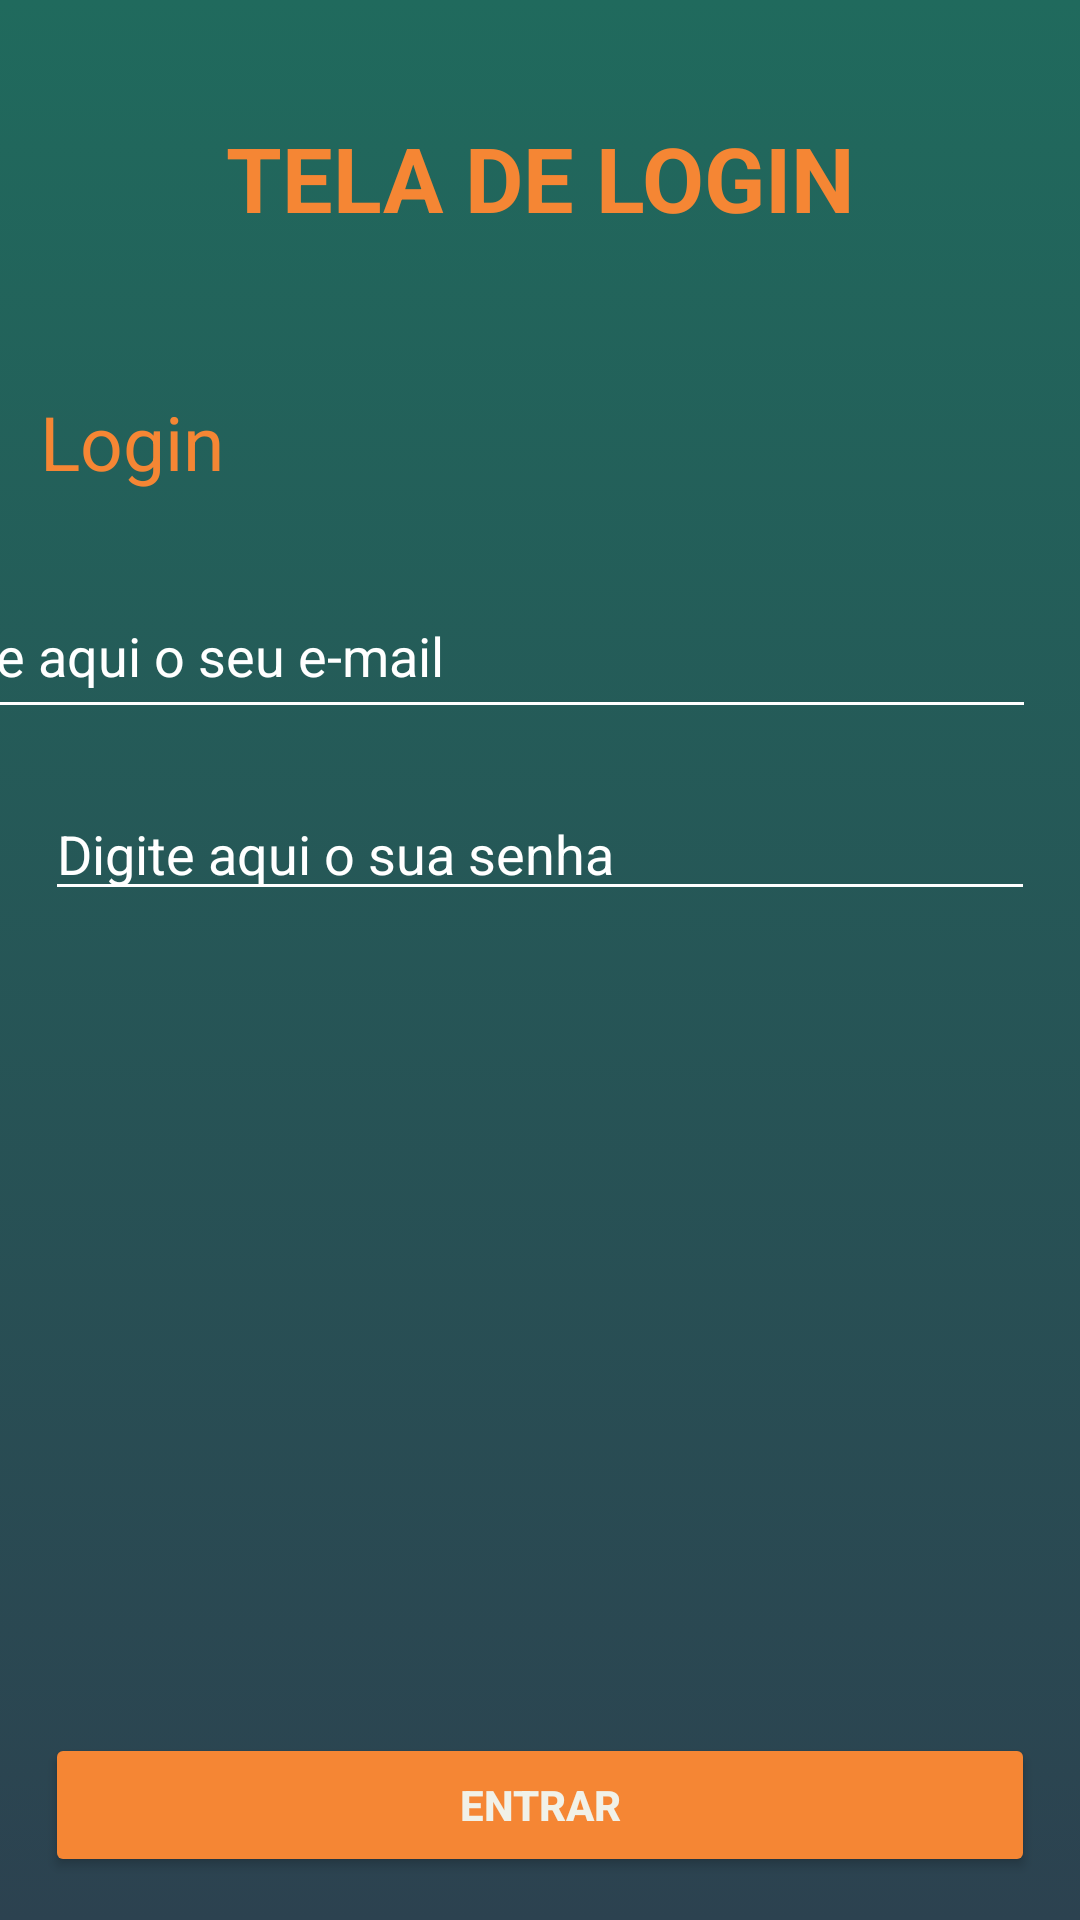

The Android layout XML behind this screen, and the referenced resources:
<!-- AndroidManifest.xml: application theme Theme.CarteiraDigital -->
<!-- res/layout/activity_login.xml -->
<?xml version="1.0" encoding="utf-8"?>
<androidx.constraintlayout.widget.ConstraintLayout xmlns:android="http://schemas.android.com/apk/res/android"
    xmlns:app="http://schemas.android.com/apk/res-auto"
    xmlns:tools="http://schemas.android.com/tools"
    android:layout_width="match_parent"
    android:layout_height="match_parent"
    android:background="@drawable/background_main"
    tools:context=".LoginActivity">
    <TextView
        android:id="@+id/textView"
        android:layout_width="match_parent"
        android:layout_height="wrap_content"
        android:padding="10dp"
        android:text="@string/cadastro"
        android:textAlignment="center"
        android:textColor="@color/orange"
        android:textSize="30sp"
        android:textStyle="bold"
        app:layout_constraintBottom_toBottomOf="parent"
        app:layout_constraintEnd_toEndOf="parent"
        app:layout_constraintStart_toStartOf="parent"
        app:layout_constraintTop_toTopOf="parent"
        app:layout_constraintVertical_bias="0.05" />

    <TextView
        android:id="@+id/textView2"
        android:layout_width="wrap_content"
        android:layout_height="wrap_content"
        android:text="@string/login"
        android:textColor="@color/orange"
        android:textSize="25sp"
        android:textStyle="normal"
        app:layout_constraintBottom_toBottomOf="parent"
        app:layout_constraintEnd_toEndOf="parent"
        app:layout_constraintHorizontal_bias="0.045"
        app:layout_constraintStart_toStartOf="parent"
        app:layout_constraintTop_toTopOf="parent"
        app:layout_constraintVertical_bias="0.215" />

    <EditText
        android:id="@+id/editTextEmailAddress"
        android:layout_width="387dp"
        android:layout_height="52dp"
        android:layout_marginHorizontal="15dp"
        android:autofillHints="@string/digitar_email_hint"
        android:backgroundTint="@color/white"
        android:ems="10"
        android:hint="@string/digitar_email_hint"
        android:inputType="textEmailAddress"
        android:textColor="@color/orange"
        android:textColorHint="@color/white"
        app:layout_constraintBottom_toBottomOf="parent"
        app:layout_constraintEnd_toEndOf="parent"
        app:layout_constraintHorizontal_bias="1.0"
        app:layout_constraintStart_toStartOf="parent"
        app:layout_constraintTop_toTopOf="parent"
        app:layout_constraintVertical_bias="0.325" />

    <EditText
        android:id="@+id/editTextPassword"
        android:layout_width="match_parent"
        android:layout_height="wrap_content"
        android:layout_marginHorizontal="15dp"
        android:autofillHints="@string/digitar_senha_hint"
        android:backgroundTint="@color/white"
        android:ems="10"
        android:hint="@string/digitar_senha_hint"
        android:inputType="textPassword"
        android:textColor="@color/orange"
        android:textColorHint="@color/white"
        app:layout_constraintBottom_toBottomOf="parent"
        app:layout_constraintEnd_toEndOf="parent"
        app:layout_constraintHorizontal_bias="0.551"
        app:layout_constraintStart_toStartOf="parent"
        app:layout_constraintTop_toTopOf="parent"
        app:layout_constraintVertical_bias="0.438" />

    <Button
        android:id="@+id/buttonEntrar"
        android:layout_width="match_parent"
        android:layout_height="wrap_content"
        android:layout_marginHorizontal="15dp"
        android:backgroundTint="@color/orange"
        android:text="@string/button_entrar"
        android:textColor="@color/offwhite_background"
        android:textStyle="bold"
        app:layout_constraintBottom_toBottomOf="parent"
        app:layout_constraintEnd_toEndOf="parent"
        app:layout_constraintHorizontal_bias="0.0"
        app:layout_constraintStart_toStartOf="parent"
        app:layout_constraintTop_toTopOf="parent"
        app:layout_constraintVertical_bias="0.976" />
    











































</androidx.constraintlayout.widget.ConstraintLayout>
<!-- resources referenced by this layout -->
<resources>
  <color name="offwhite_background">#f1f1e8</color>
  <color name="orange">#f58634</color>
  <color name="white">#FFFFFFFF</color>
  <!-- drawable background_main (drawable) -->
  <?xml version="1.0" encoding="utf-8"?>
  <selector xmlns:android="http://schemas.android.com/apk/res/android">
      <item>
          <shape>
              <gradient
                  android:angle="270"
                  android:startColor="@color/green_components"
                  android:endColor="@color/third_green"
                  android:type="linear"/>
          </shape>
      </item>
  </selector>
  <string name="button_entrar">Entrar</string>
  <string name="cadastro">TELA DE LOGIN</string>
  <string name="digitar_email_hint">Digite aqui o seu e-mail</string>
  <string name="digitar_senha_hint">Digite aqui o sua senha</string>
  <string name="login">Login</string>
  <string name="titulo_tela_de_login">tela de login</string>
  <style name="Theme.CarteiraDigital" parent="Theme.MaterialComponents.DayNight.DarkActionBar">
          
          <item name="colorPrimary">@color/green_components</item>
          <item name="colorPrimaryVariant">@color/medium_green</item>
          <item name="colorOnPrimary">@color/offwhite_background</item>
          
          <item name="colorSecondary">@color/orange</item>
          <item name="colorSecondaryVariant">@color/yellow</item>
          <item name="colorOnSecondary">@color/grey</item>
          
          <item name="android:statusBarColor" tools:targetApi="l">?attr/colorPrimaryVariant</item>
          
      </style>
  <color name="green_components">#206a5d</color>
  <color name="third_green">#2c4250</color>
  <color name="medium_green">#81b214</color>
  <color name="yellow">#ffcc29</color>
  <color name="grey">#bfdcae</color>
</resources>
